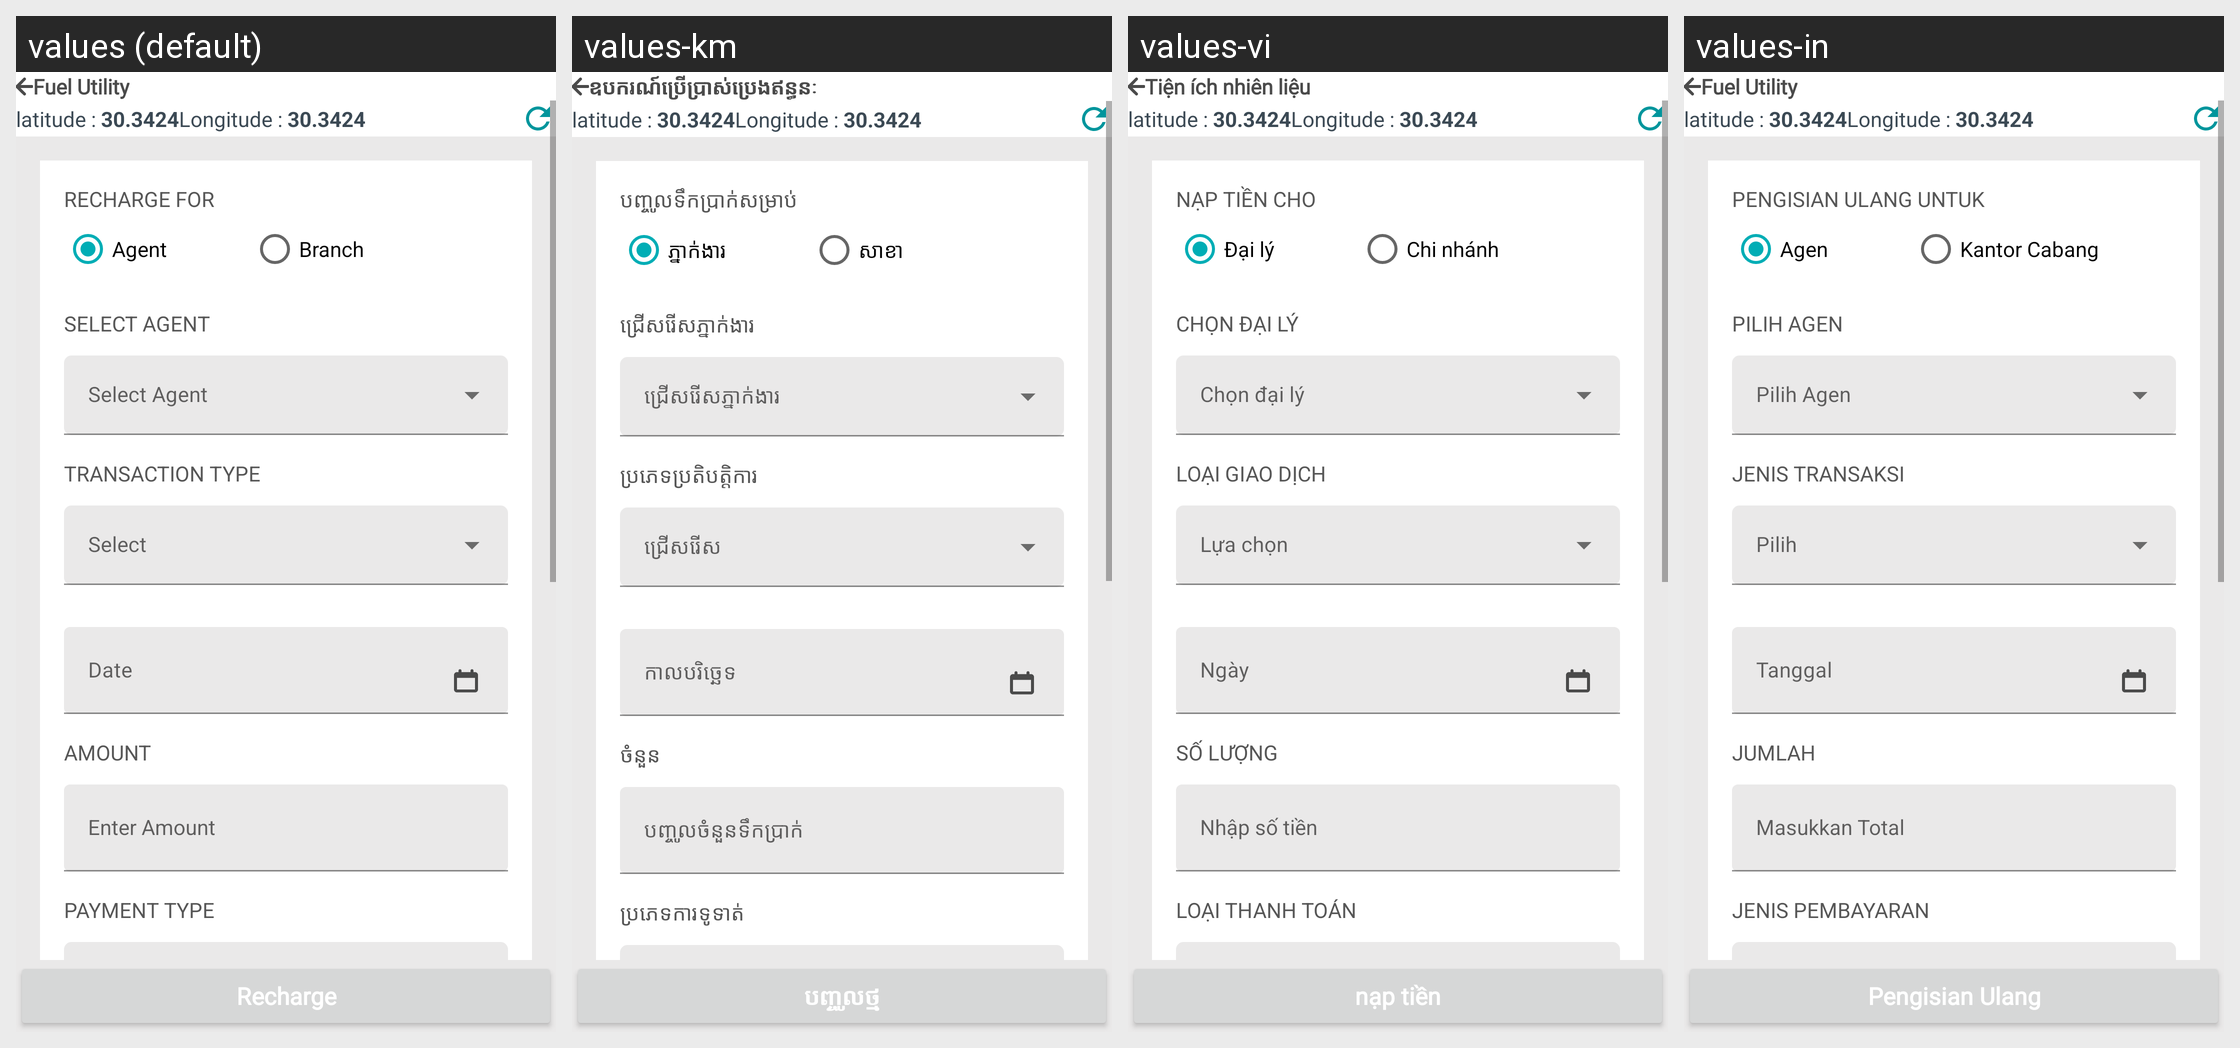

This grid shows one Android layout under several languages. Give, for every string resource on the screen, its name, the default text and each shown locale's text.
Android screen res/layout/activity_fuel_utility.xml rendered under 4 locales, left to right: values (default), values-km, values-vi, values-in. Device: Nexus 5 (rendered at 1080×1920; each locale shown at half size, 540×960, under a caption strip naming it); theme AppTheme.
Other locales in the repository, not shown: values-es.
Strings drawn on this screen, with the default value and each locale's value (text and hints the layout hard-codes, and strings that could not be matched under every locale, appear in the picture but are not listed):

rechargeFor
  values: Recharge For
  values-km: បញ្ចូលទឹកប្រាក់សម្រាប់
  values-vi: Nạp tiền cho
  values-in: Pengisian Ulang Untuk

agent
  values: Agent
  values-km: ភ្នាក់ងារ
  values-vi: Đại lý
  values-in: Agen

branch
  values: Branch
  values-km: សាខា
  values-vi: Chi nhánh
  values-in: Kantor Cabang

selectAgent
  values: Select Agent
  values-km: ជ្រើសរើសភ្នាក់ងារ
  values-vi: Chọn đại lý
  values-in: Pilih Agen

transactionType
  values: Transaction Type
  values-km: ប្រភេទប្រតិបត្តិការ
  values-vi: Loại giao dịch
  values-in: Jenis Transaksi

date
  values: Date
  values-km: កាលបរិច្ឆេទ
  values-vi: Ngày
  values-in: Tanggal

amount
  values: Amount
  values-km: ចំនួន
  values-vi: Số lượng
  values-in: Jumlah

enterAmount
  values: Enter Amount
  values-km: បញ្ចូលចំនួនទឹកប្រាក់
  values-vi: Nhập số tiền
  values-in: Masukkan Total

payment_type
  values: Payment Type
  values-km: ប្រភេទការទូទាត់
  values-vi: Loại thanh toán
  values-in: Jenis Pembayaran

recharge
  values: Recharge
  values-km: បញ្ចូលថ្ម
  values-vi: nạp tiền
  values-in: Pengisian Ulang

fuel_utility
  values: Fuel Utility
  values-km: ឧបករណ៍ប្រើប្រាស់ប្រេងឥន្ធនៈ
  values-vi: Tiện ích nhiên liệu
  values-in: Fuel Utility  [not translated; the default value is used]
